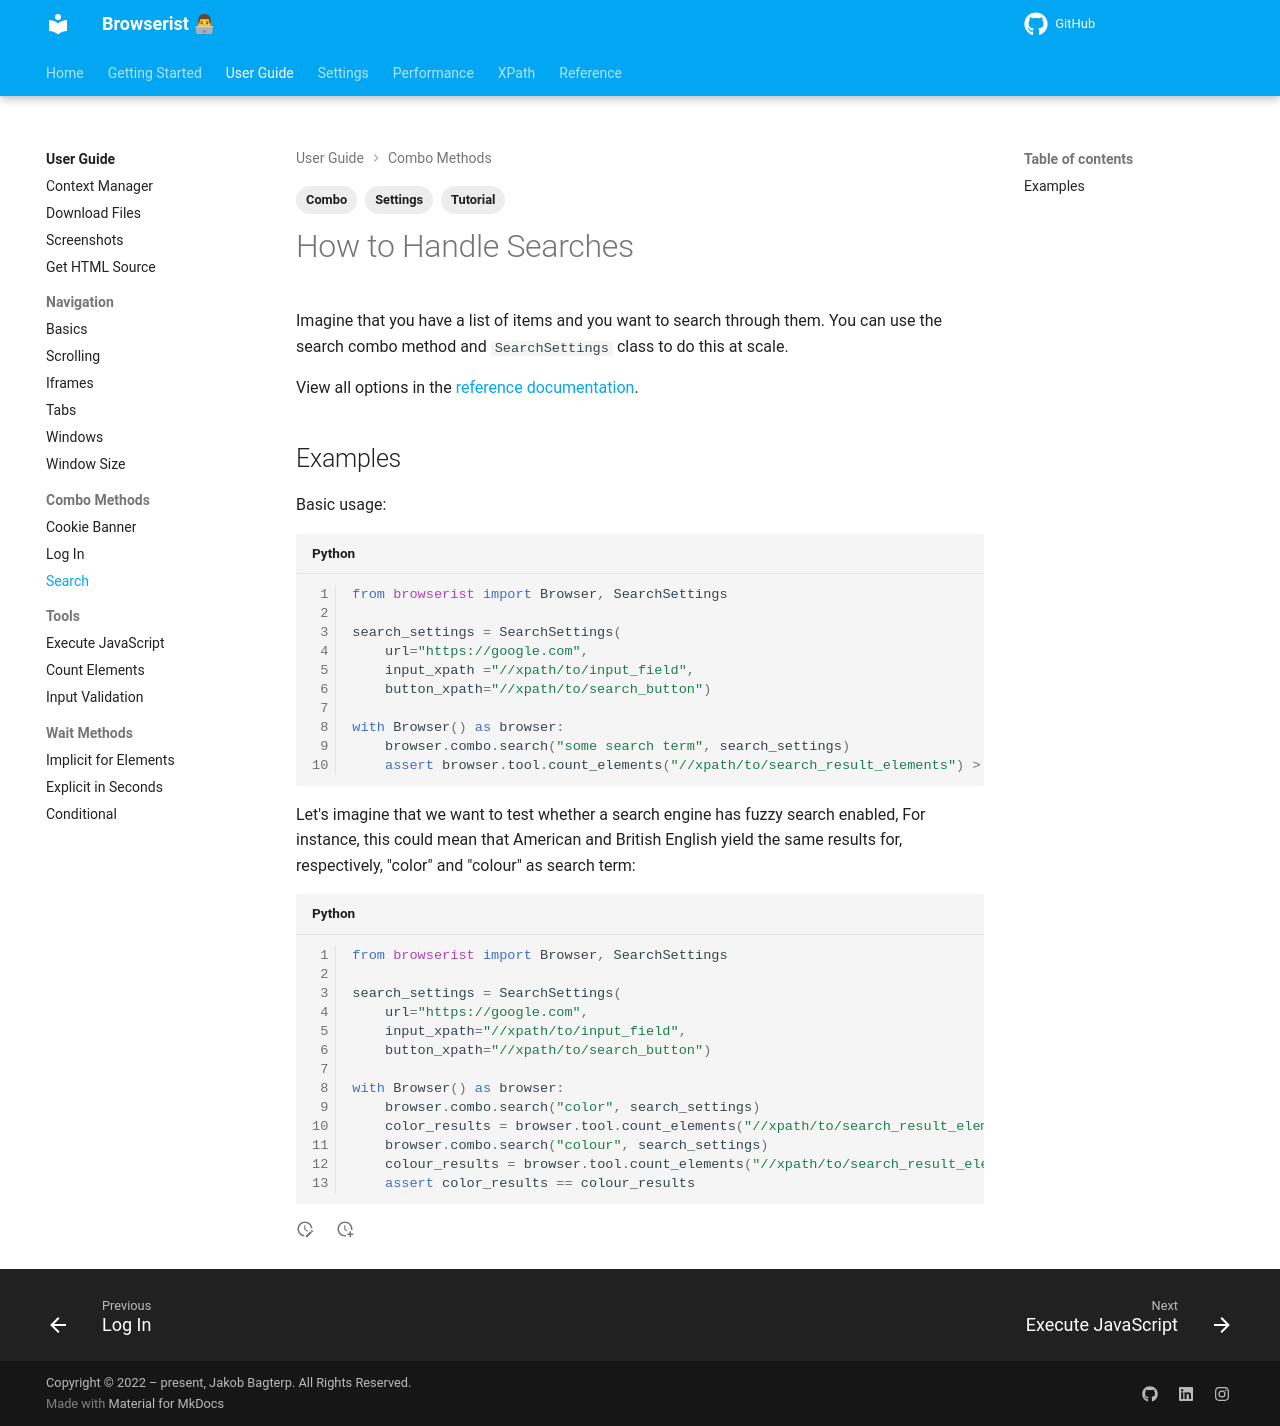

repository: jakob-bagterp/browserist · page: user-guide/combo-methods/search/index.html · generator: mkdocs

---
title: How to Automate Search in Web Scraping
description: Learn how to automate search handling using combo methods in Browserist. Includes code examples for beginners and advanced users.
tags:
    - Tutorial
    - Settings
    - Combo
---

# How to Handle Searches
Imagine that you have a list of items and you want to search through them. You can use the search combo method and `SearchSettings` class to do this at scale.

View all options in the [reference documentation](../../reference/browser/combo/search.md#searchsettings).

## Examples
Basic usage:

```python linenums="1"
from browserist import Browser, SearchSettings

search_settings = SearchSettings(
    url="https://google.com",
    input_xpath ="//xpath/to/input_field",
    button_xpath="//xpath/to/search_button")

with Browser() as browser:
    browser.combo.search("some search term", search_settings)
    assert browser.tool.count_elements("//xpath/to/search_result_elements") > 0
```

Let's imagine that we want to test whether a search engine has fuzzy search enabled, For instance, this could mean that American and British English yield the same results for, respectively, "color" and "colour" as search term:

```python linenums="1"
from browserist import Browser, SearchSettings

search_settings = SearchSettings(
    url="https://google.com",
    input_xpath="//xpath/to/input_field",
    button_xpath="//xpath/to/search_button")

with Browser() as browser:
    browser.combo.search("color", search_settings)
    color_results = browser.tool.count_elements("//xpath/to/search_result_elements")
    browser.combo.search("colour", search_settings)
    colour_results = browser.tool.count_elements("//xpath/to/search_result_elements")
    assert color_results == colour_results
```
